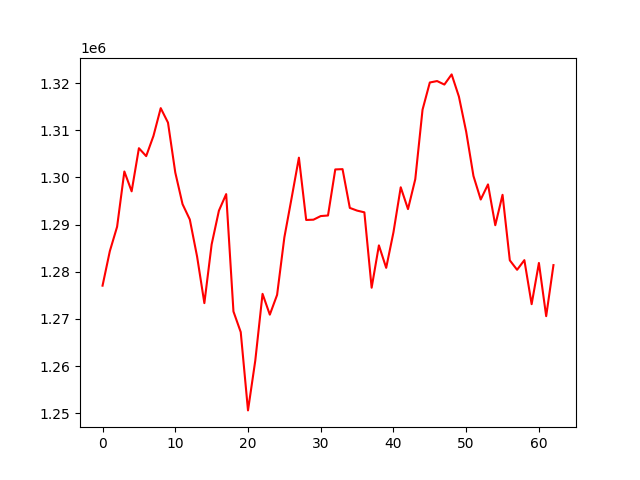

Source data for this figure (header and first rows):
, 0
0, 1277040
1, 1284346
2, 1289528
3, 1301248
4, 1297042
5, 1306187
6, 1304507
7, 1308786
8, 1314681
9, 1311604
10, 1301036
11, 1294322
12, 1291063
13, 1283208
14, 1273339
15, 1285786
16, 1292938
17, 1296453
18, 1271569
19, 1267195
20, 1250592
21, 1261135
22, 1275305
23, 1270897
24, 1275085
25, 1287275
26, 1295651
27, 1304176
28, 1290972
29, 1291030
30, 1291797
31, 1291917
32, 1301683
33, 1301744
34, 1293529
35, 1292955
36, 1292590
37, 1276605
38, 1285581
39, 1280819
40, 1288355
41, 1297901
42, 1293277
43, 1299612
44, 1314356
45, 1320117
46, 1320424
47, 1319681
48, 1321835
49, 1317128
50, 1309686
51, 1300297
52, 1295305
53, 1298510
54, 1289854
55, 1296307
56, 1282414
57, 1280401
58, 1282453
59, 1273117
... 3 more rows
